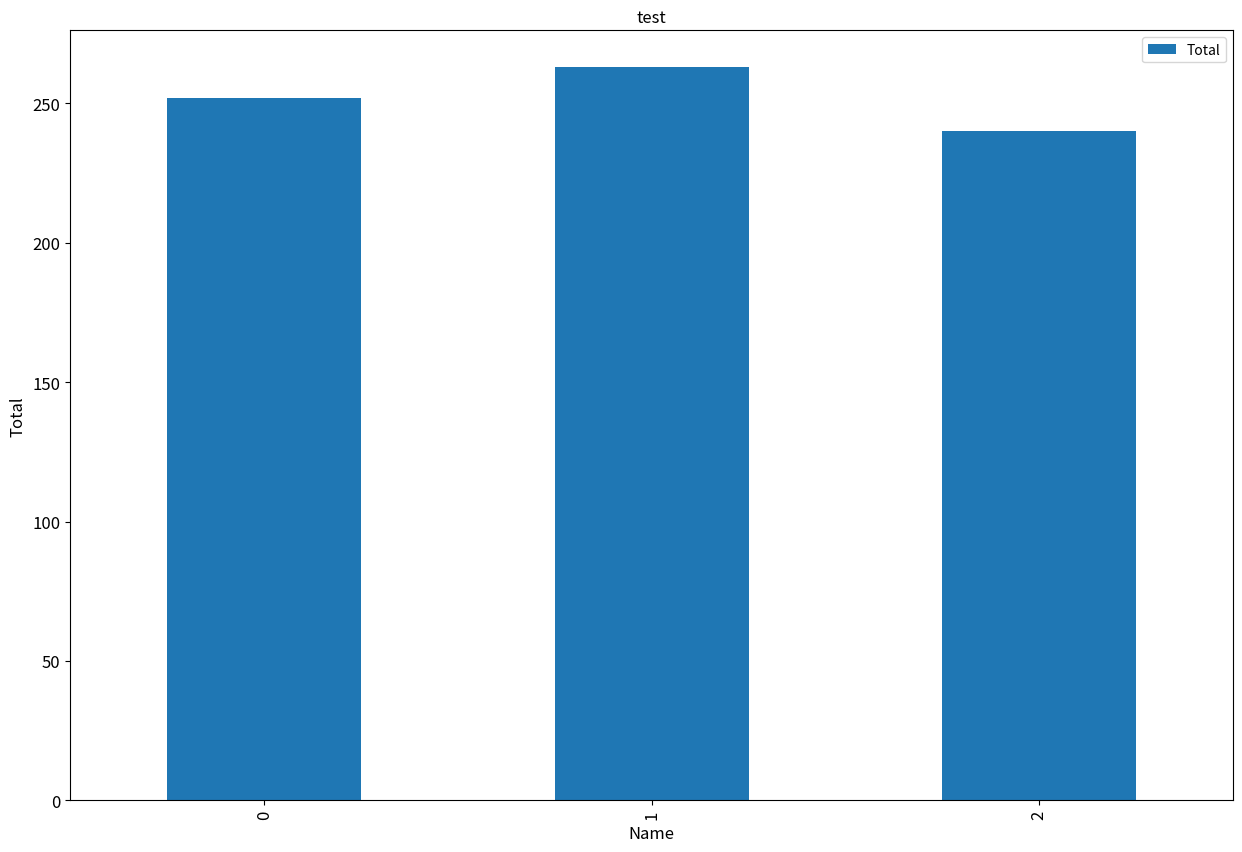

This chart was generated by the following Python code:
# Q7:
# Create a bar plot of student names vs total marks. 

import pandas as pd 
import matplotlib.pyplot as plt 
def main():
    data= {'Name': ['Amit', 'Sagar', 'Pooja'],
            'Math': [85, 90, 78],
            'Science': [92, 88, 80],
            'English': [75, 85, 82]}
    df=pd.DataFrame(data)
    # print(df)

    print("Adding new column to dataframe of Total")

    df['Total']=df[['Math','Science','English']].sum(axis=1)
    # print(df) 

    ax = df[['Name','Total']].plot(kind='bar', title ="test", figsize=(15, 10), legend=True, fontsize=12)
    ax.set_xlabel("Name", fontsize=12)
    ax.set_ylabel("Total", fontsize=12)
    plt.show()



if __name__=="__main__":
    main()